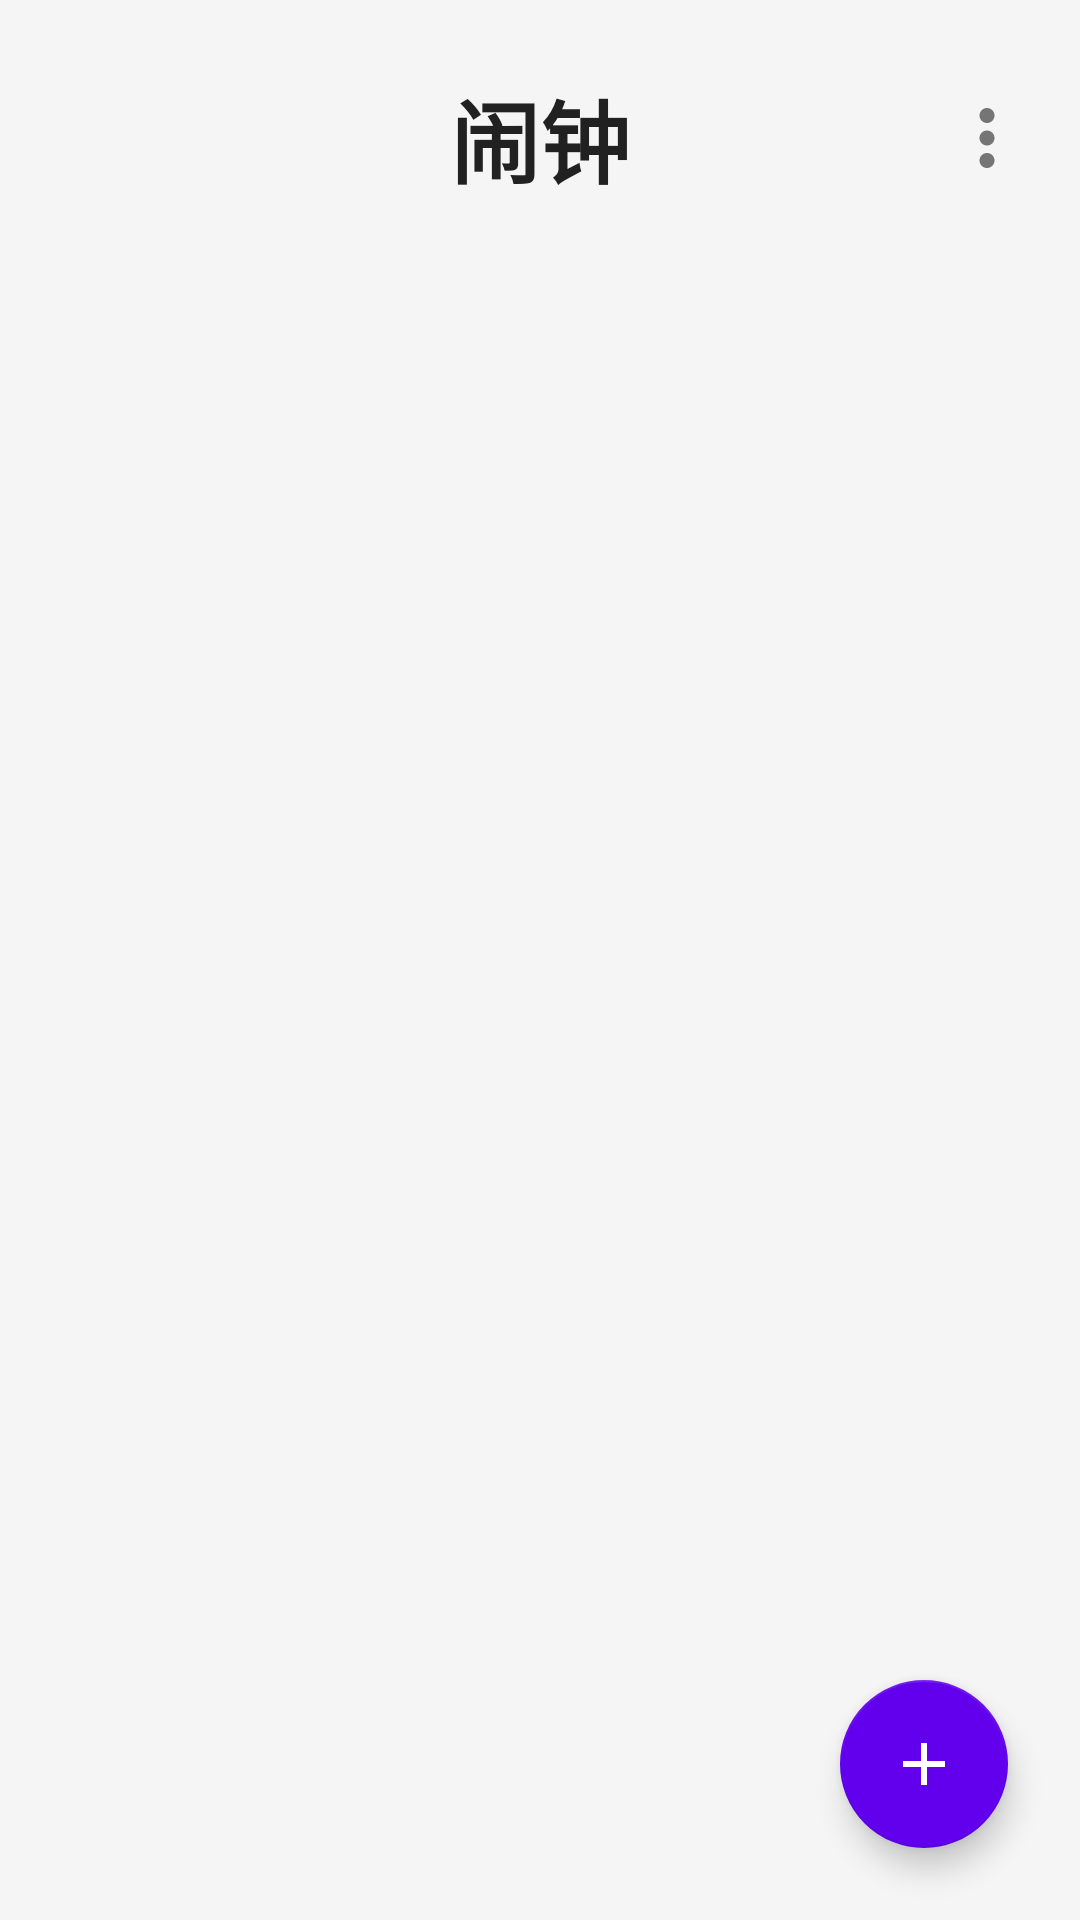

Reconstruct the res/layout file that produces this screen, plus the resources it refers to.
<!-- AndroidManifest.xml: application theme Theme.Alarmtool -->
<!-- res/layout/activity_main.xml -->
<?xml version="1.0" encoding="utf-8"?>

<androidx.constraintlayout.widget.ConstraintLayout xmlns:android="http://schemas.android.com/apk/res/android"
    xmlns:app="http://schemas.android.com/apk/res-auto"
    xmlns:tools="http://schemas.android.com/tools"
    android:layout_width="match_parent"
    android:layout_height="match_parent"
    android:background="?android:attr/windowBackground"
    tools:context=".MainActivity">

    <TextView
        android:id="@+id/tv_main_title"
        android:layout_width="wrap_content"
        android:layout_height="wrap_content"
        android:text="闹钟"
        android:textSize="30sp"
        android:textStyle="bold"
        android:textColor="@color/textColorPrimary"
        app:layout_constraintTop_toTopOf="parent"
        app:layout_constraintStart_toStartOf="parent"
        app:layout_constraintEnd_toEndOf="parent"
        android:layout_marginTop="24dp" />

    <ImageView
        android:id="@+id/iv_settings_menu"
        android:layout_width="30dp"
        android:layout_height="30dp"
        android:src="@drawable/ic_menu_dots_vertical"
        app:tint="@color/textColorSecondary"
        app:layout_constraintEnd_toEndOf="parent"
        app:layout_constraintTop_toTopOf="@id/tv_main_title"
        app:layout_constraintBottom_toBottomOf="@id/tv_main_title"
        android:layout_marginEnd="16dp"
        android:contentDescription="设置" />

    <androidx.recyclerview.widget.RecyclerView
        android:id="@+id/rv_alarms"
        android:layout_width="0dp"
        android:layout_height="0dp"
        android:layout_marginTop="16dp"
        app:layout_constraintTop_toBottomOf="@id/tv_main_title"
        app:layout_constraintStart_toStartOf="parent"
        app:layout_constraintEnd_toEndOf="parent"
        app:layout_constraintBottom_toBottomOf="parent"
        tools:listitem="@layout/item_alarm" />

    <com.google.android.material.floatingactionbutton.FloatingActionButton
        android:id="@+id/fab_add_alarm"
        android:layout_width="56dp"
        android:layout_height="56dp"
        android:layout_margin="24dp"
        android:clickable="true"
        android:focusable="true"
        android:src="@drawable/ic_add"
        app:backgroundTint="@color/primaryColor"
        app:tint="@color/white"
        app:layout_constraintEnd_toEndOf="parent"
        app:layout_constraintBottom_toBottomOf="parent"
        app:elevation="6dp" />

</androidx.constraintlayout.widget.ConstraintLayout>
<!-- res/layout/item_alarm.xml (included above) -->
<?xml version="1.0" encoding="utf-8"?>

<androidx.constraintlayout.widget.ConstraintLayout xmlns:android="http://schemas.android.com/apk/res/android"
    xmlns:app="http://schemas.android.com/apk/res-auto"
    xmlns:tools="http://schemas.android.com/tools"
    android:layout_width="match_parent"
    android:layout_height="wrap_content"
    android:padding="16dp"
    android:layout_marginBottom="8dp"
    android:background="@color/cardColor">

    <TextView
        android:id="@+id/tv_alarm_time"
        android:layout_width="wrap_content"
        android:layout_height="wrap_content"
        android:text="07:30"
        android:textSize="48sp"
        android:textStyle="bold"
        android:textColor="@color/textColorPrimary"
        app:layout_constraintStart_toStartOf="parent"
        app:layout_constraintTop_toTopOf="parent"
        tools:text="07:30" />

    <TextView
        android:id="@+id/tv_repeat_days"
        android:layout_width="wrap_content"
        android:layout_height="wrap_content"
        android:text="Mon, Tue, Wed"
        android:textSize="16sp"
        android:textColor="@color/textColorSecondary"
        app:layout_constraintStart_toStartOf="@id/tv_alarm_time"
        app:layout_constraintTop_toBottomOf="@id/tv_alarm_time"
        android:layout_marginTop="4dp"
        tools:text="Mon, Tue, Wed" />

    <TextView
        android:id="@+id/tv_task_type"
        android:layout_width="wrap_content"
        android:layout_height="wrap_content"
        android:text="数学题"
        android:textSize="16sp"
        android:textColor="@color/textColorSecondary"
        app:layout_constraintEnd_toStartOf="@id/switch_alarm_enabled"
        app:layout_constraintTop_toTopOf="@id/tv_alarm_time"
        app:layout_constraintBottom_toBottomOf="@id/tv_alarm_time"
        android:layout_marginEnd="8dp"
        tools:text="数学题" />

    <androidx.appcompat.widget.SwitchCompat
        android:id="@+id/switch_alarm_enabled"
        android:layout_width="wrap_content"
        android:layout_height="wrap_content"
        android:checked="true"
        app:layout_constraintEnd_toEndOf="parent"
        app:layout_constraintTop_toTopOf="@id/tv_alarm_time"
        app:layout_constraintBottom_toBottomOf="@id/tv_alarm_time" />

</androidx.constraintlayout.widget.ConstraintLayout>
<!-- resources referenced by this layout -->
<resources>
  <color name="cardColor">#FFFFFF</color>
  <color name="primaryColor">#6200EE</color>
  <color name="textColorPrimary">#212121</color>
  <color name="textColorSecondary">#757575</color>
  <color name="white">#FFFFFFFF</color>
  <!-- drawable ic_add (drawable) -->
  <vector xmlns:android="http://schemas.android.com/apk/res/android"
      android:width="24dp"
      android:height="24dp"
      android:viewportWidth="24"
      android:viewportHeight="24">
      <path
          android:fillColor="@android:color/white"
          android:pathData="M19,13H13V19H11V13H5V11H11V5H13V11H19V13Z" />
  </vector>
  <!-- drawable ic_menu_dots_vertical (drawable) -->
  <vector xmlns:android="http://schemas.android.com/apk/res/android"
      android:width="24dp"
      android:height="24dp"
      android:viewportWidth="24"
      android:viewportHeight="24">
      <path
          android:fillColor="@android:color/white"
          android:pathData="M12,8c1.1,0 2,-0.9 2,-2s-0.9,-2 -2,-2s-2,0.9 -2,2s0.9,2 2,2zM12,10c-1.1,0 -2,0.9 -2,2s0.9,2 2,2s2,-0.9 2,-2s-0.9,-2 -2,-2zM12,16c-1.1,0 -2,0.9 -2,2s0.9,2 2,2s2,-0.9 2,-2s-0.9,-2 -2,-2z" />
  </vector>
  <style name="Theme.Alarmtool" parent="Theme.MaterialComponents.DayNight.NoActionBar">
          
          <item name="colorPrimary">@color/primaryColor</item>
          <item name="colorPrimaryVariant">@color/primaryDarkColor</item>
          <item name="colorOnPrimary">@color/white</item>
          
          <item name="colorSecondary">@color/accentColor</item>
          <item name="colorSecondaryVariant">@color/accentColor</item>
          <item name="colorOnSecondary">@color/black</item>
          
          <item name="android:statusBarColor">@color/backgroundColor</item>
          <item name="android:windowLightStatusBar">true</item>
          
          <item name="android:windowBackground">@color/backgroundColor</item>
          <item name="android:textColorPrimary">@color/textColorPrimary</item>
          <item name="android:textColorSecondary">@color/textColorSecondary</item>
  
      </style>
  <color name="primaryDarkColor">#3700B3</color>
  <color name="accentColor">#03DAC5</color>
  <color name="black">#FF000000</color>
  <color name="backgroundColor">#F5F5F5</color>
</resources>
